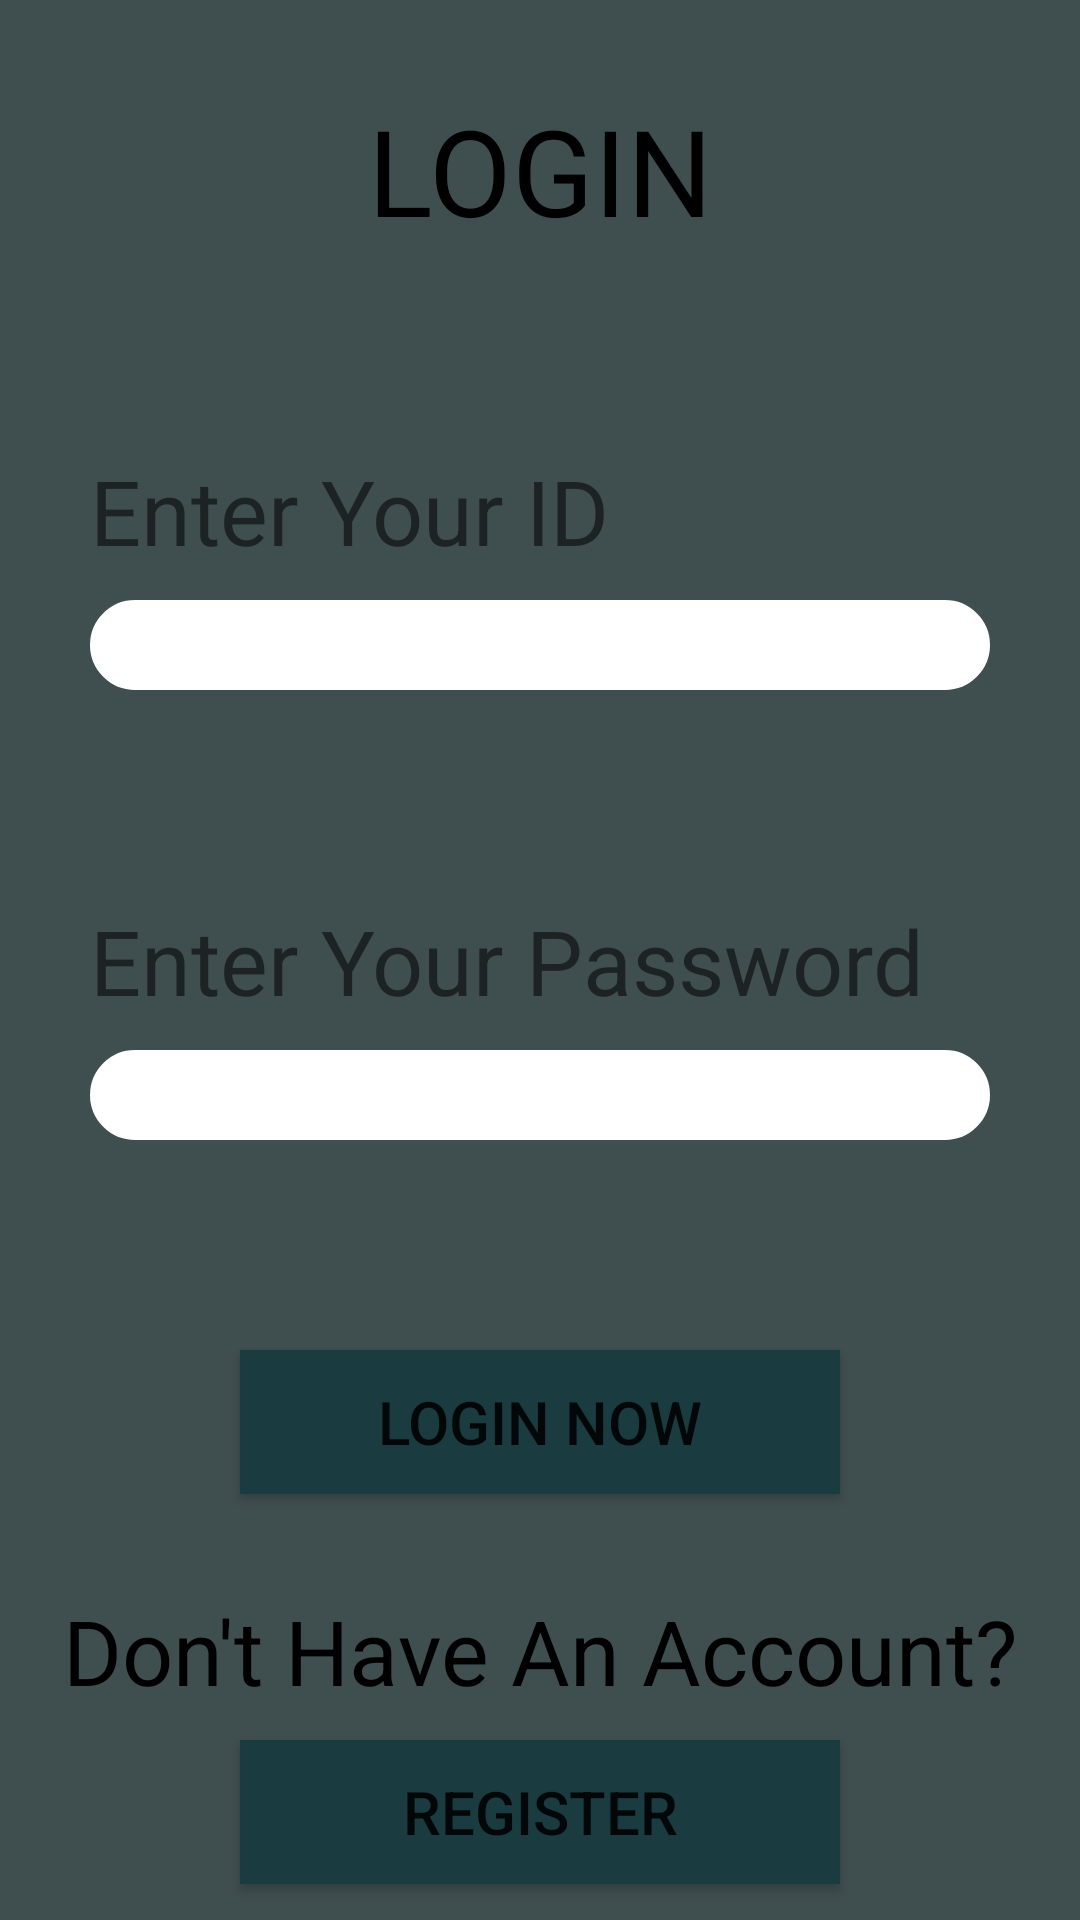

Produce the Android XML layout that renders to this screen, including the resource entries it uses.
<!-- AndroidManifest.xml: application theme Theme.ExpenseTracker -->
<!-- res/layout/activity_admin_login.xml -->
<?xml version="1.0" encoding="utf-8"?>
<RelativeLayout xmlns:android="http://schemas.android.com/apk/res/android"
    xmlns:app="http://schemas.android.com/apk/res-auto"
    xmlns:tools="http://schemas.android.com/tools"
    android:layout_width="match_parent"
    android:layout_height="match_parent"
    tools:context=".Admin_login"
    android:background="@color/grey">
    <TextView
        android:layout_width="wrap_content"
        android:layout_height="60dp"
        android:background="@color/grey"
        android:text="LOGIN"
        android:textSize="40dp"
        android:textAlignment="center"
        android:textColor="@color/black"
        android:layout_centerHorizontal="true"
        android:layout_marginTop="30dp"
        />

    <TextView
        android:id="@+id/ltv1"
        android:layout_width="wrap_content"
        android:layout_height="60dp"
        android:layout_marginLeft="30dp"
        android:layout_marginTop="150dp"
        android:text="Enter Your ID"
        android:textSize="30dp" />

    <ImageView
        android:layout_width="40dp"
        android:layout_height="35dp"
        android:layout_marginLeft="210dp"
        android:layout_marginTop="155dp"
        android:background="@drawable/ic_baseline_email_24" />
    <EditText
        android:id="@+id/user1"
        android:layout_width="300dp"
        android:layout_height="30dp"
        android:inputType="textEmailAddress"
        android:layout_marginLeft="30dp"
        android:layout_marginTop="200dp"
        android:background="@drawable/edittext"
        />

    <TextView
        android:id="@+id/ltv2"
        android:layout_width="wrap_content"
        android:layout_height="60dp"
        android:layout_marginLeft="30dp"
        android:layout_marginTop="300dp"
        android:text="Enter Your Password"
        android:textSize="30dp" />
    <ImageView
        android:layout_width="40dp"
        android:layout_height="30dp"
        android:layout_marginLeft="310dp"
        android:layout_marginTop="305dp"
        android:background="@drawable/ic_baseline_lock_24" />
    <EditText
        android:id="@+id/user2"
        android:layout_width="300dp"
        android:layout_height="30dp"
        android:inputType="textPassword"
        android:layout_marginLeft="30dp"
        android:layout_marginTop="350dp"
        android:background="@drawable/edittext"
        />
    <Button
        android:id="@+id/button_login"
        android:layout_width="200dp"
        android:layout_height="wrap_content"
        android:text="LOGIN NOW"
        android:textSize="20dp"
        android:background="@color/fam1_blue"
        android:layout_marginTop="450dp"
        android:layout_centerHorizontal="true"
        />
    <TextView
        android:layout_width="wrap_content"
        android:layout_height="40dp"
        android:background="@color/grey"
        android:text="Don't Have An Account?"
        android:textSize="30dp"
        android:textAlignment="center"
        android:textColor="@color/black"
        android:layout_centerHorizontal="true"
        android:layout_marginTop="530dp"
        />
    <Button
        android:id="@+id/button_register"
        android:layout_width="200dp"
        android:layout_height="wrap_content"
        android:text="REGISTER"
        android:textSize="20dp"
        android:background="@color/fam1_blue"
        android:layout_marginTop="580dp"
        android:layout_centerHorizontal="true"
        />
</RelativeLayout>
<!-- resources referenced by this layout -->
<resources>
  <color name="black">#FF000000</color>
  <color name="fam1_blue">#1A3C40</color>
  <color name="grey">#3F4E4F</color>
  <!-- drawable edittext (drawable) -->
  <?xml version="1.0" encoding="utf-8"?>
  
  <shape xmlns:android="http://schemas.android.com/apk/res/android"
      android:shape="rectangle">
      <solid android:color="@color/white"/>
      <corners
          android:radius="25dp" />
      <stroke
          android:color="@color/white"
          android:width="5dp"
          />
  
  </shape>
  <style name="Theme.ExpenseTracker" parent="Theme.AppCompat.Light.DarkActionBar">
          
          <item name="colorPrimary">@color/purple_500</item>
          <item name="colorPrimaryDark">@color/purple_700</item>
          <item name="colorAccent">@color/teal_200</item>
          
      </style>
  <color name="white">#FFFFFFFF</color>
  <color name="purple_500">#FF6200EE</color>
  <color name="purple_700">#FF3700B3</color>
  <color name="teal_200">#FF03DAC5</color>
</resources>
